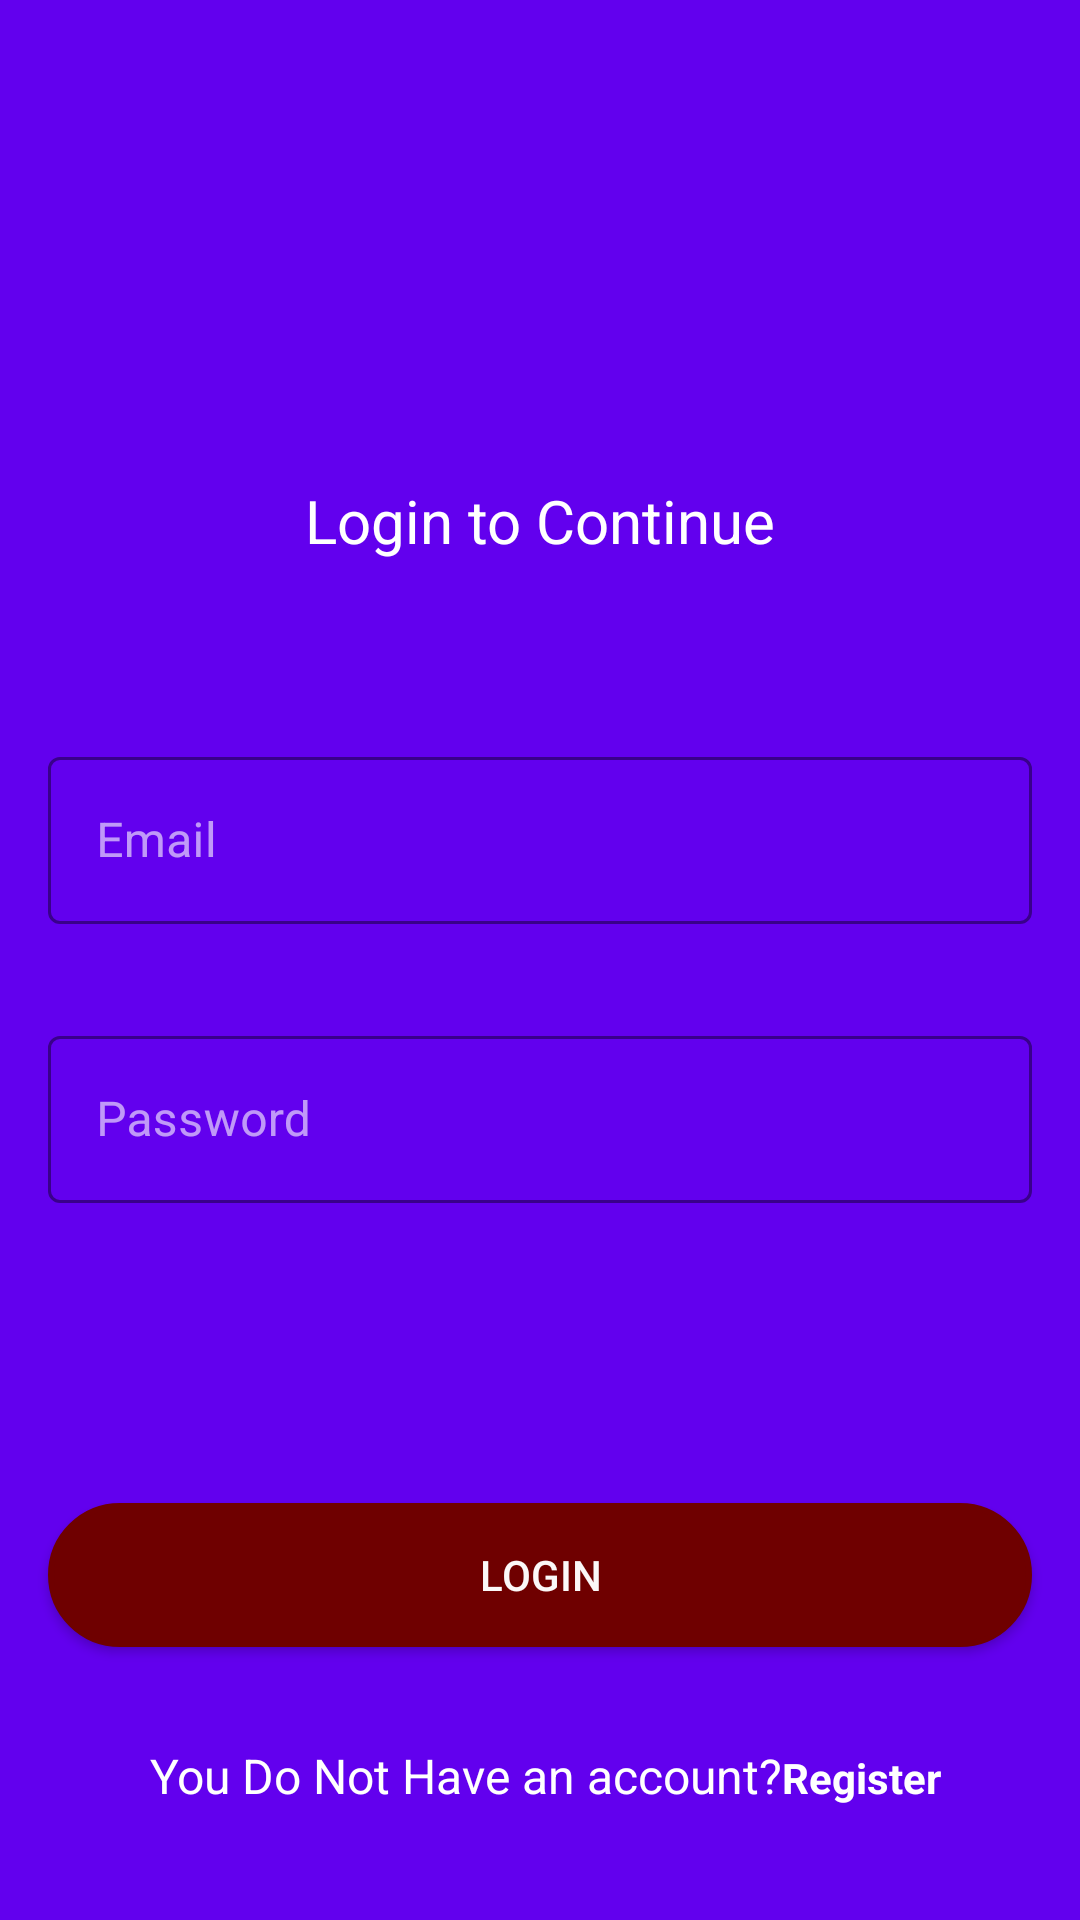

Reconstruct the res/layout file that produces this screen, plus the resources it refers to.
<!-- AndroidManifest.xml: application theme Theme.NjMovies -->
<!-- res/layout/activity_login.xml -->
<?xml version="1.0" encoding="utf-8"?>
<androidx.constraintlayout.widget.ConstraintLayout xmlns:android="http://schemas.android.com/apk/res/android"
    xmlns:app="http://schemas.android.com/apk/res-auto"
    xmlns:tools="http://schemas.android.com/tools"
    android:layout_width="match_parent"
    android:layout_height="match_parent"
    android:background="@color/colorPrimary"
    tools:context=".View.Activity.Login.LoginActivity">

    <androidx.appcompat.widget.AppCompatButton
        android:id="@+id/buttonEmailLogin"
        android:layout_width="0dp"
        android:layout_height="wrap_content"
        android:layout_marginStart="16dp"
        android:layout_marginTop="100dp"
        android:layout_marginEnd="16dp"
        android:background="@drawable/mybutton"
        android:text="@string/Login"
        android:textColor="#FBF8F8"
        app:layout_constraintEnd_toEndOf="parent"
        app:layout_constraintStart_toStartOf="parent"
        app:layout_constraintTop_toBottomOf="@+id/passwordTextField" />

    <TextView
        android:id="@+id/textView3"
        android:layout_width="wrap_content"
        android:layout_height="wrap_content"
        android:layout_marginStart="32dp"
        android:layout_marginTop="160dp"
        android:layout_marginEnd="32dp"
        android:text="@string/Login_to_continue"
        android:textColor="@color/white"
        android:textSize="20sp"
        app:layout_constraintEnd_toEndOf="parent"
        app:layout_constraintStart_toStartOf="parent"
        app:layout_constraintTop_toTopOf="parent" />

    <com.google.android.material.textfield.TextInputLayout
        android:id="@+id/EmailTextField"
        style="@style/AuthFields"
        android:layout_width="match_parent"
        android:layout_height="wrap_content"
        android:layout_marginStart="16dp"
        android:layout_marginTop="60dp"
        android:layout_marginEnd="16dp"
        android:hint="@string/Email"
        app:layout_constraintEnd_toEndOf="parent"
        app:layout_constraintStart_toStartOf="parent"
        app:layout_constraintTop_toBottomOf="@+id/textView3">

        <com.google.android.material.textfield.TextInputEditText
            android:id="@+id/emailEditText"
            android:layout_width="match_parent"
            android:layout_height="wrap_content" />

    </com.google.android.material.textfield.TextInputLayout>

    <com.google.android.material.textfield.TextInputLayout
        android:id="@+id/passwordTextField"
        style="@style/AuthFields"
        android:layout_width="match_parent"
        android:layout_height="wrap_content"
        android:layout_marginStart="16dp"
        android:layout_marginTop="32dp"
        android:layout_marginEnd="16dp"
        android:hint="@string/Password"
        app:layout_constraintEnd_toEndOf="parent"
        app:layout_constraintStart_toStartOf="parent"
        app:layout_constraintTop_toBottomOf="@+id/EmailTextField">

        <com.google.android.material.textfield.TextInputEditText
            android:id="@+id/passwordEditText"
            android:layout_width="match_parent"
            android:layout_height="wrap_content" />

    </com.google.android.material.textfield.TextInputLayout>

    <TextView
        android:id="@+id/textView4"
        android:layout_width="wrap_content"
        android:layout_height="wrap_content"
        android:layout_marginStart="50dp"
        android:layout_marginTop="32dp"
        android:text="@string/you_do_not_have_an_account"
        android:textColor="@color/white"
        android:textSize="16sp"
        app:layout_constraintStart_toStartOf="parent"
        app:layout_constraintTop_toBottomOf="@+id/buttonEmailLogin" />

    <TextView
        android:id="@+id/textViewRegister"
        android:layout_width="84dp"
        android:layout_height="26dp"
        android:layout_marginTop="34dp"
        android:text="@string/Register"
        android:textColor="@color/white"
        android:textStyle="bold"
        app:layout_constraintStart_toEndOf="@+id/textView4"
        app:layout_constraintTop_toBottomOf="@+id/buttonEmailLogin" />

</androidx.constraintlayout.widget.ConstraintLayout>
<!-- resources referenced by this layout -->
<resources>
  <!-- drawable mybutton (drawable) -->
  <?xml version="1.0" encoding="utf-8"?>
  <selector xmlns:android="http://schemas.android.com/apk/res/android">
      <item android:state_pressed="true">
          <shape android:shape="rectangle">
              <corners android:radius="16dp" />
              <solid android:color="#6F0000" />
              <stroke
                  android:width="1dip"
                  android:color="#FBFBFB" />
              <padding
                  android:bottom="4dp"
                  android:left="4dp"
                  android:right="4dp"
                  android:top="4dp" />
              <corners android:radius="50dp" />
          </shape>
      </item>
  
      <item>
          <shape android:shape="rectangle">
              <corners android:radius="16dp" />
              <solid android:color="#6F0000" />
              <stroke
                  android:width="2dip"
                  android:color="#6F0000" />
              <padding
                  android:bottom="4dp"
                  android:left="4dp"
                  android:right="4dp"
                  android:top="4dp" />
              <corners android:radius="50dp" />
          </shape>
      </item>
  </selector>
  <string name="Email">Email</string>
  <string name="Login">Login</string>
  <string name="Login_to_continue">Login to Continue</string>
  <string name="Password">Password</string>
  <string name="Register">Register</string>
  <string name="you_do_not_have_an_account">You Do Not Have an account?</string>
  <style name="AuthFields" parent="Widget.MaterialComponents.TextInputLayout.OutlinedBox">
          <item name="hintTextColor">@color/white</item>
          <item name="boxStrokeColor">#828282</item>
      </style>
  <style name="Theme.NjMovies" parent="Theme.MaterialComponents.NoActionBar">
          
          <item name="colorPrimary">#212121</item>
          <item name="colorPrimaryVariant">#000000</item>
          <item name="colorOnPrimary">#FF5252</item>
          
          <item name="colorSecondary">@color/teal_200</item>
          <item name="colorSecondaryVariant">@color/teal_700</item>
          <item name="colorOnSecondary">@color/black</item>
          
          <item name="android:statusBarColor" tools:targetApi="l">?attr/colorPrimaryVariant</item>
          
      </style>
  <!-- not gathered from this repository: default colours our renderer supplied (Android Studio template values) -->
  <color name="teal_200">#FF03DAC5</color>
  <color name="teal_700">#FF018786</color>
  <color name="black">#FF000000</color>
  <color name="white">#FFFFFFFF</color>
  <color name="colorPrimary">#FF6200EE</color>
</resources>
